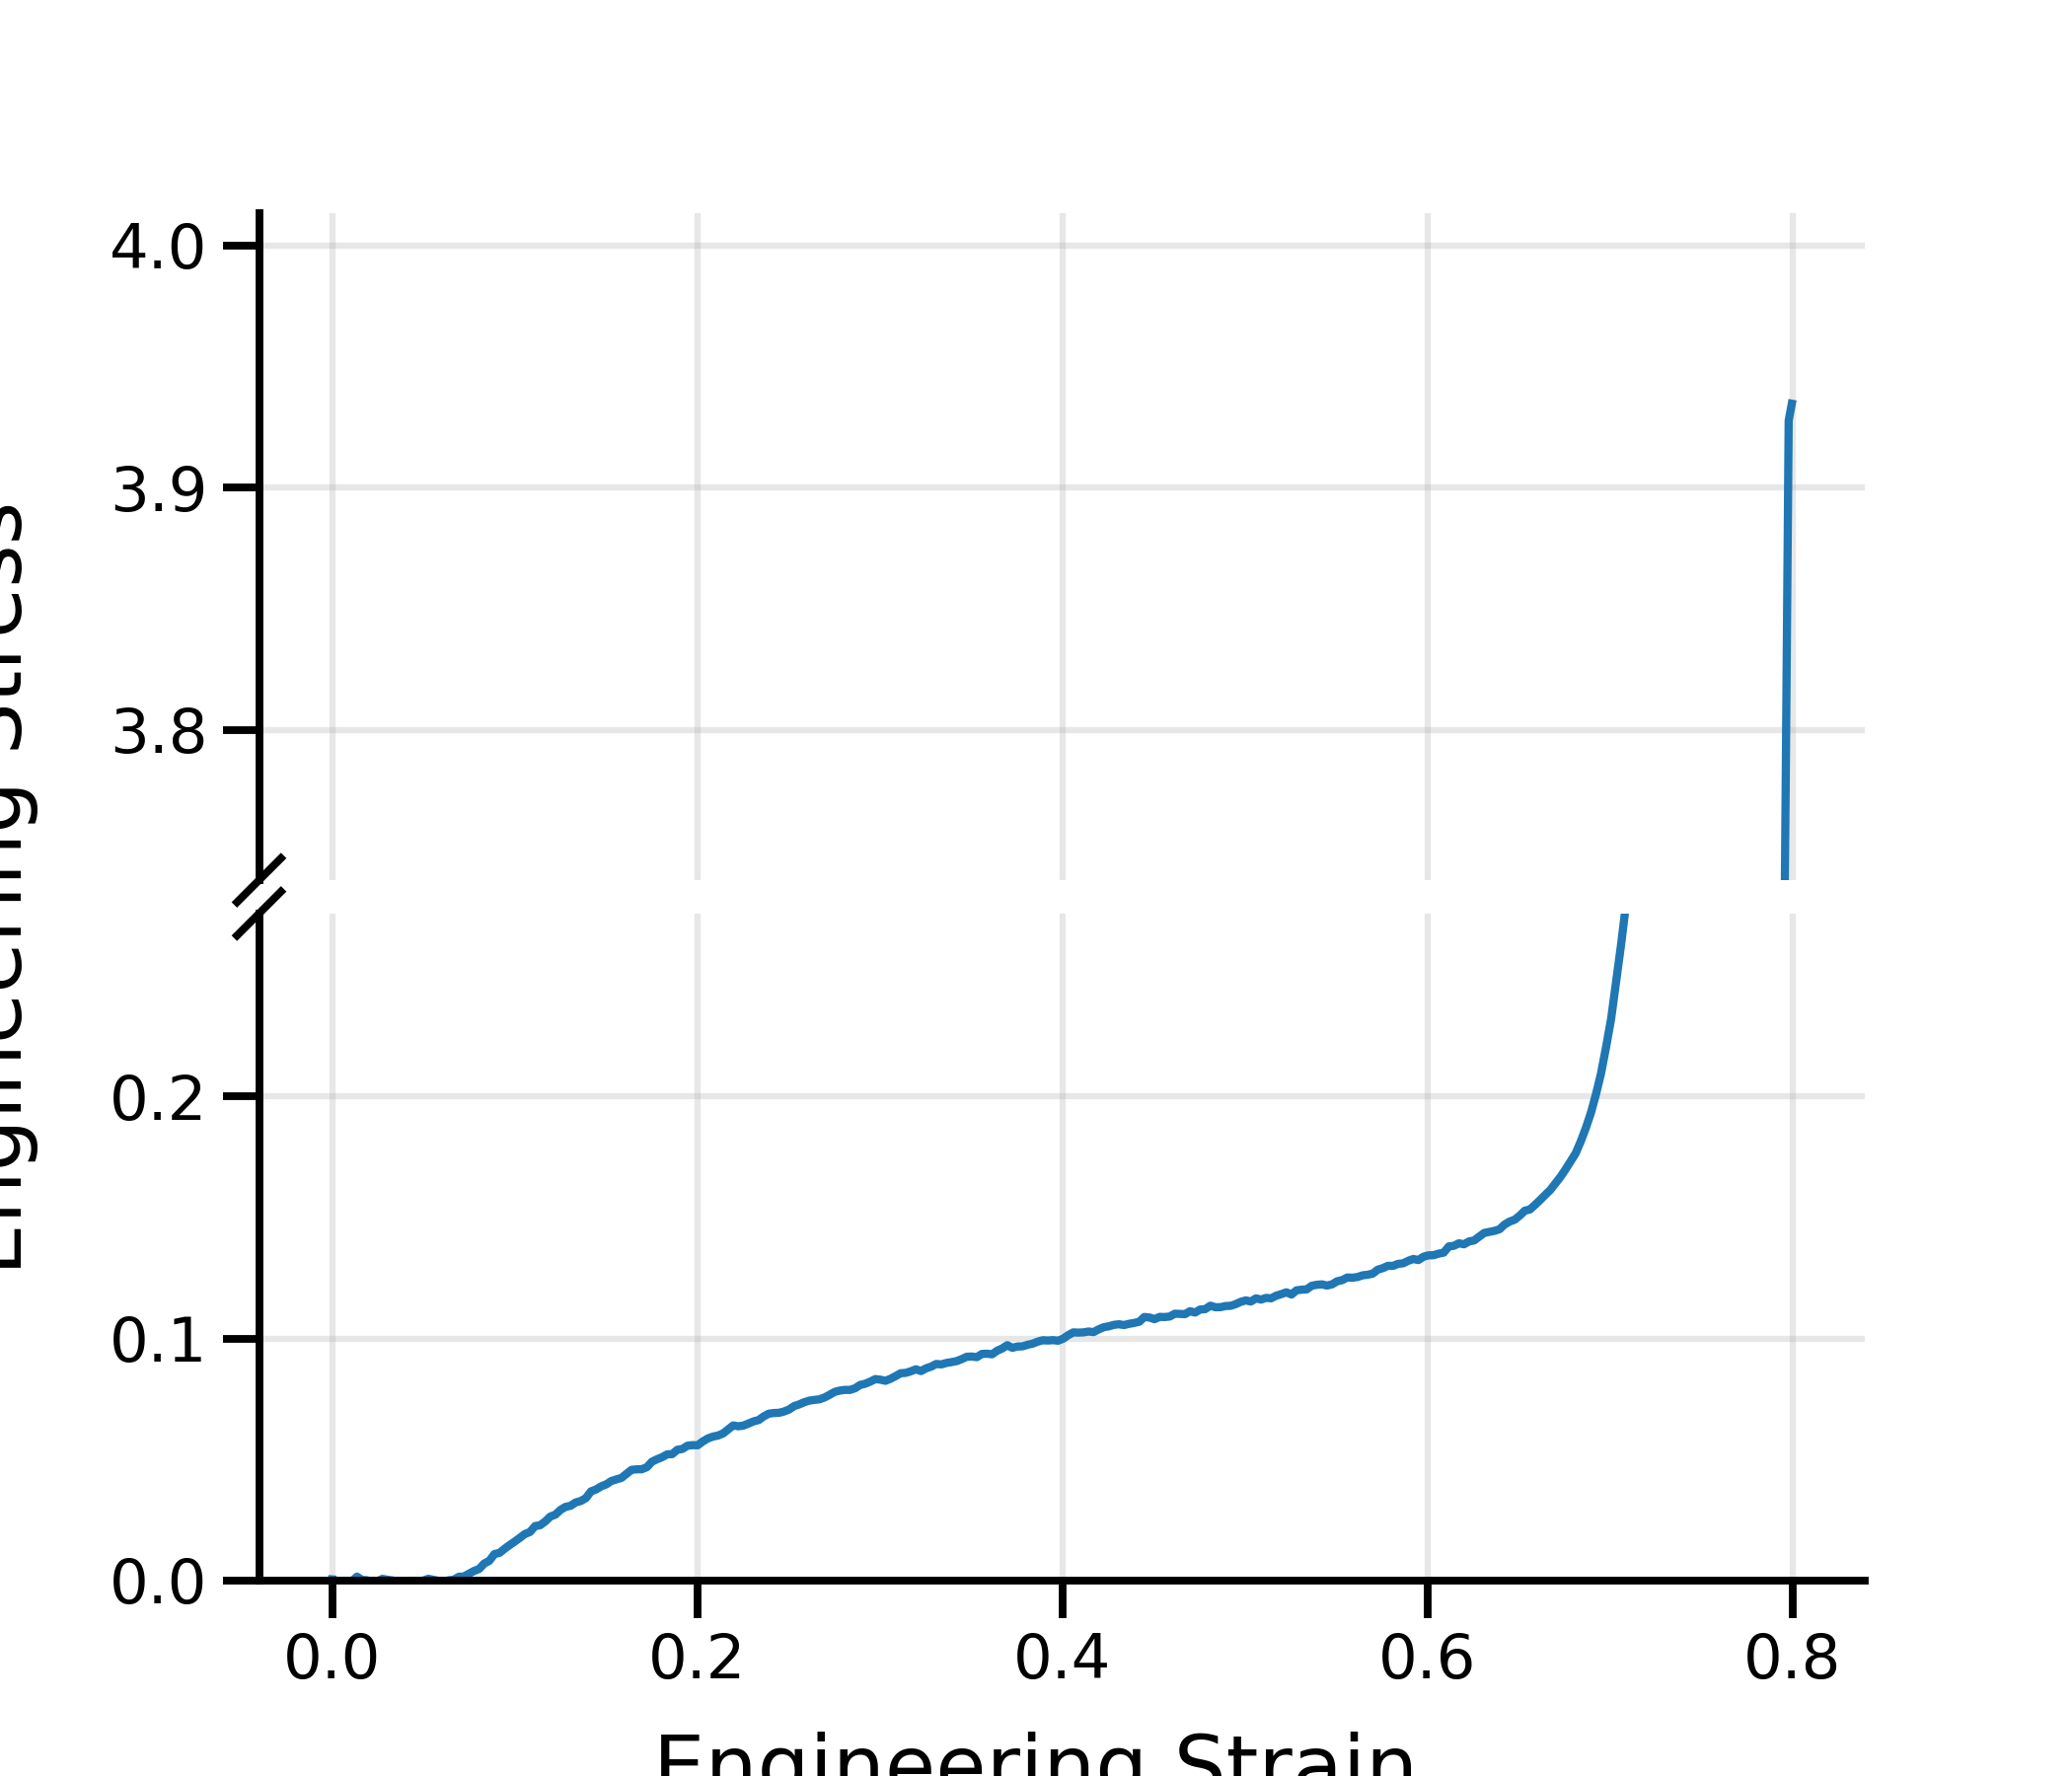

The table this chart was drawn from, first rows:
CycleCount, AxialDisplacement_mm, AxialForce_N, strain, stress_MPa, stress_MPa_mag
5, 0.001907, -1.839, -3.1789143880208336e-05, -0.0005107, 0.0005107
5, 0.007862, 1.469, -0.000131, 0.0004081, -0.0004081
5, -0.1445, 0.35, 0.002409, 9.723589652114445e-05, -9.723589652114445e-05
5, -0.3138, 2.314, 0.005231, 0.0006429, -0.0006429
5, -0.4793, 0.7026, 0.007989, 0.0001952, -0.0001952
5, -0.6469, 0.705, 0.01078, 0.0001958, -0.0001958
5, -0.8153, -5.948, 0.01359, -0.001652, 0.001652
5, -0.9821, -1.061, 0.01637, -0.0002946, 0.0002946
5, -1.149, -0.5499, 0.01916, -0.0001527, 0.0001527
5, -1.317, 3.197, 0.02194, 0.0008881, -0.0008881
5, -1.485, 0.7107, 0.02475, 0.0001974, -0.0001974
5, -1.651, -2.66, 0.02752, -0.0007389, 0.0007389
5, -1.819, -1.326, 0.03031, -0.0003684, 0.0003684
5, -1.986, -0.3199, 0.03311, -8.884833918677444e-05, 8.884833918677444e-05
5, -2.154, 2.095, 0.03589, 0.000582, -0.000582
5, -2.32, 3.654, 0.03866, 0.001015, -0.001015
5, -2.487, 2.088, 0.04146, 0.0005799, -0.0005799
5, -2.656, 0.6833, 0.04427, 0.0001898, -0.0001898
5, -2.823, 1.739, 0.04705, 0.0004832, -0.0004832
5, -2.99, -0.1329, 0.04983, -3.69052754508125e-05, 3.69052754508125e-05
5, -3.157, -2.815, 0.05262, -0.000782, 0.000782
5, -3.323, -1.274, 0.05538, -0.000354, 0.000354
5, -3.491, 0.286, 0.05819, 7.945507764816278e-05, -7.945507764816278e-05
5, -3.659, 1.675, 0.06098, 0.0004654, -0.0004654
5, -3.826, -0.5927, 0.06376, -0.0001646, 0.0001646
5, -3.995, -1.326, 0.06658, -0.0003685, 0.0003685
5, -4.161, -5.775, 0.06935, -0.001604, 0.001604
5, -4.327, -6.197, 0.07211, -0.001722, 0.001722
5, -4.494, -10.22, 0.0749, -0.00284, 0.00284
5, -4.661, -14.36, 0.07768, -0.003989, 0.003989
5, -4.83, -17.37, 0.0805, -0.004826, 0.004826
5, -4.996, -25.46, 0.08327, -0.007072, 0.007072
5, -5.164, -29.44, 0.08607, -0.008177, 0.008177
5, -5.33, -39.43, 0.08884, -0.01095, 0.01095
5, -5.498, -41.31, 0.09163, -0.01147, 0.01147
5, -5.666, -47.36, 0.09443, -0.01316, 0.01316
5, -5.831, -52.84, 0.09719, -0.01468, 0.01468
5, -6, -58.12, 0.1, -0.01615, 0.01615
5, -6.167, -63.62, 0.1028, -0.01767, 0.01767
5, -6.333, -69.29, 0.1056, -0.01925, 0.01925
5, -6.501, -72.32, 0.1083, -0.02009, 0.02009
5, -6.669, -81.1, 0.1111, -0.02253, 0.02253
5, -6.836, -82.38, 0.1139, -0.02288, 0.02288
5, -7.002, -87.96, 0.1167, -0.02443, 0.02443
5, -7.169, -95.23, 0.1195, -0.02645, 0.02645
5, -7.335, -98.11, 0.1223, -0.02725, 0.02725
5, -7.504, -105.2, 0.1251, -0.02922, 0.02922
5, -7.671, -109.6, 0.1278, -0.03045, 0.03045
5, -7.835, -111.2, 0.1306, -0.0309, 0.0309
5, -8.005, -116.3, 0.1334, -0.0323, 0.0323
5, -8.172, -118.4, 0.1362, -0.03288, 0.03288
5, -8.339, -122.7, 0.139, -0.03409, 0.03409
5, -8.506, -132.7, 0.1418, -0.03685, 0.03685
5, -8.672, -135.5, 0.1445, -0.03765, 0.03765
5, -8.84, -140.1, 0.1473, -0.03891, 0.03891
5, -9.007, -143.1, 0.1501, -0.03975, 0.03975
5, -9.173, -148, 0.1529, -0.04112, 0.04112
5, -9.34, -150.5, 0.1557, -0.0418, 0.0418
5, -9.508, -152.7, 0.1585, -0.04241, 0.04241
5, -9.675, -158.8, 0.1612, -0.04411, 0.04411
... 230 more rows
